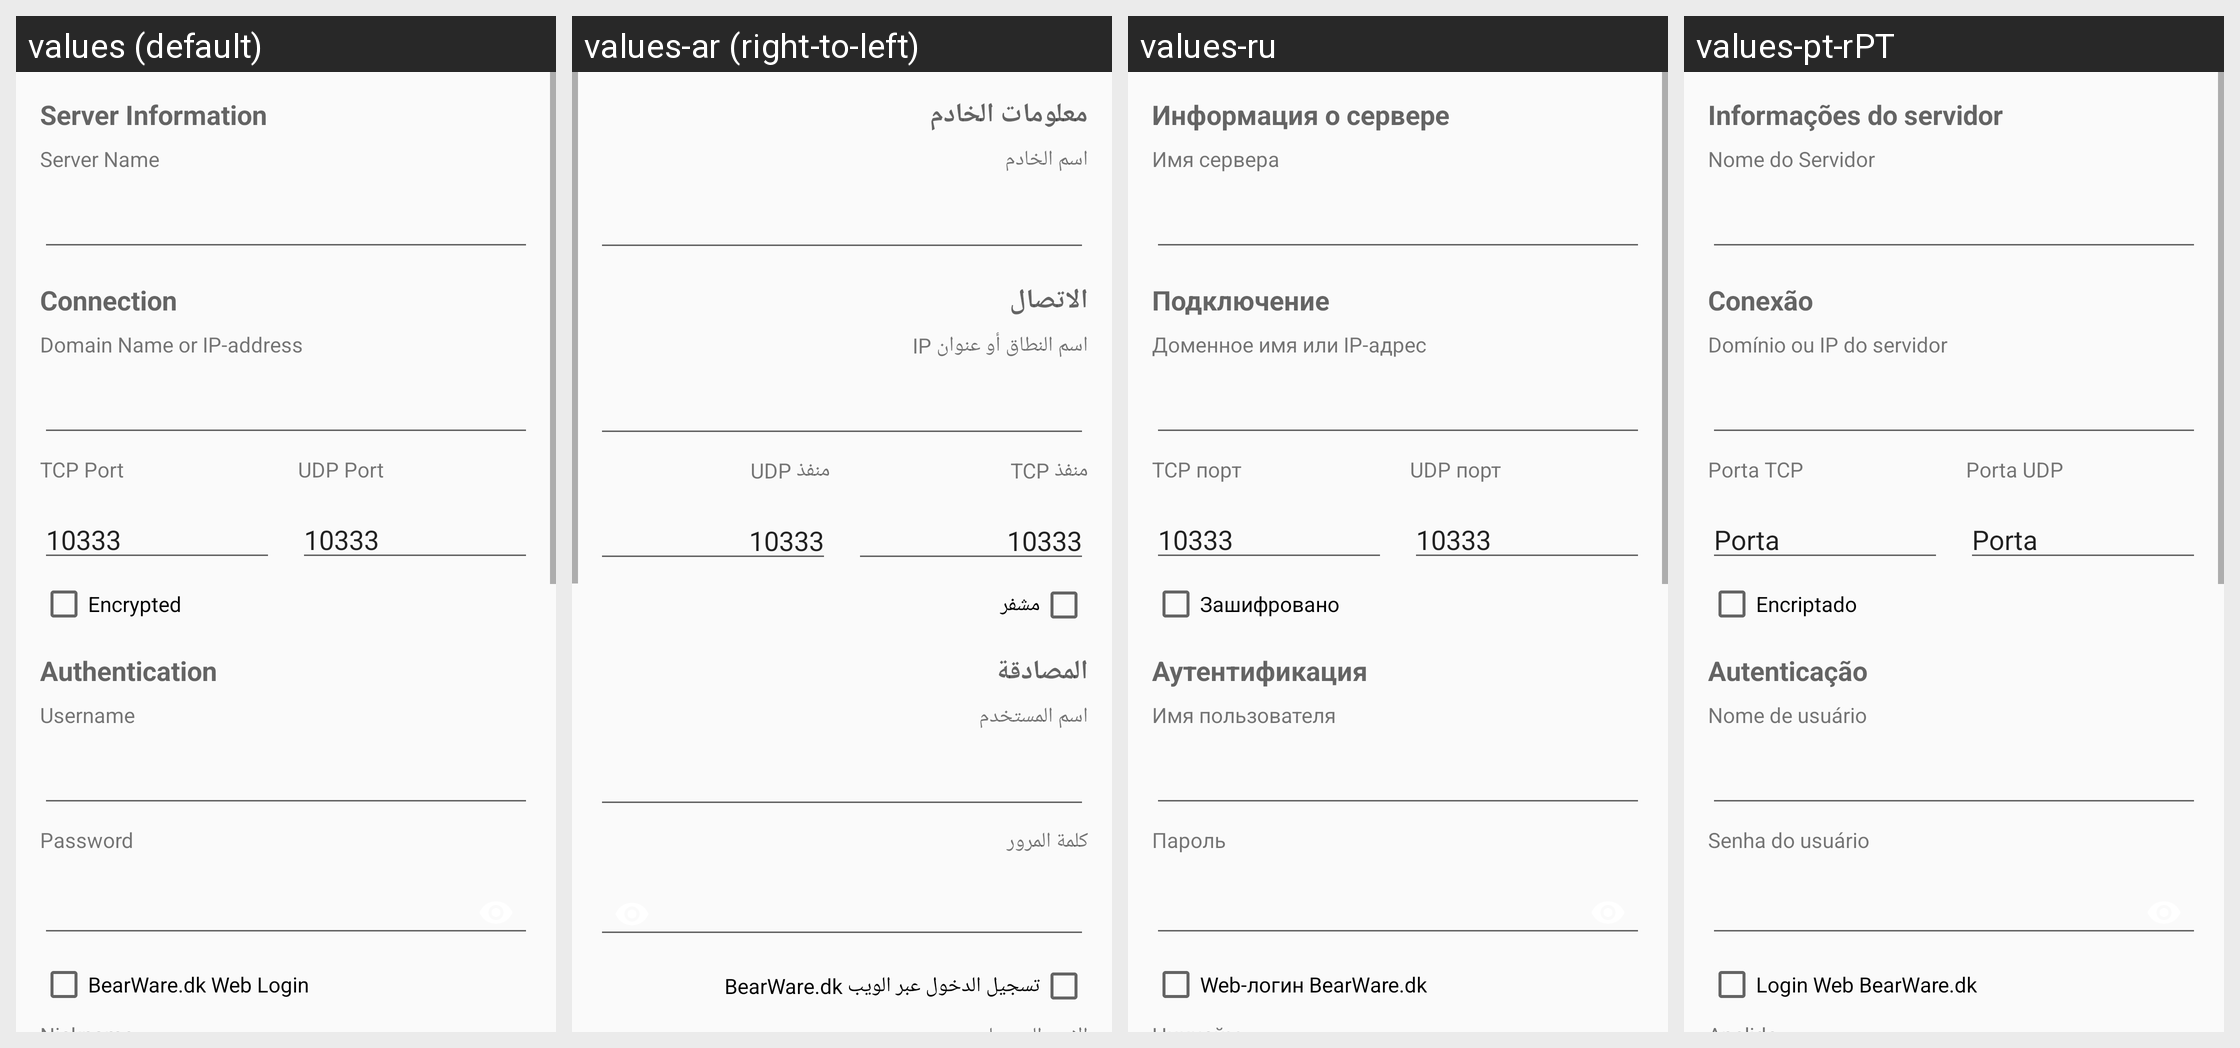

Locale-by-locale string values for the Android screen shown in this grid:
Android screen res/layout/activity_server_entry.xml rendered under 4 locales, left to right: values (default), values-ar (right-to-left), values-ru, values-pt-rPT. Device: Nexus 5 (rendered at 1080×1920; each locale shown at half size, 540×960, under a caption strip naming it); theme AppTheme.
Other locales in the repository, not shown: values-ar-rIQ, values-bg, values-es, values-es-rES, values-fa, values-in, values-pl, values-pt, values-pt-rBR, values-zh-rCN, values-zh-rTW.
Strings drawn on this screen, with the default value and each locale's value (text and hints the layout hard-codes, and strings that could not be matched under every locale, appear in the picture but are not listed):

pref_title_server_info
  values: Server Information
  values-ar: معلومات الخادم
  values-ru: Информация о сервере
  values-pt-rPT: Informações do servidor

pref_title_server_connection
  values: Connection
  values-ar: الاتصال
  values-ru: Подключение
  values-pt-rPT: Conexão

pref_title_server_address
  values: Domain Name or IP-address
  values-ar: اسم النطاق أو عنوان IP
  values-ru: Доменное имя или IP-адрес
  values-pt-rPT: Domínio ou IP do servidor

pref_title_tcp_port
  values: TCP Port
  values-ar: منفذ TCP
  values-ru: TCP порт
  values-pt-rPT: Porta TCP

pref_title_udp_port
  values: UDP Port
  values-ar: منفذ UDP
  values-ru: UDP порт
  values-pt-rPT: Porta UDP

pref_title_encription
  values: Encrypted
  values-ar: مشفر
  values-ru: Зашифровано
  values-pt-rPT: Encriptado

pref_title_authentication
  values: Authentication
  values-ar: المصادقة
  values-ru: Аутентификация
  values-pt-rPT: Autenticação

pref_title_bearware
  values: BearWare.dk Web Login
  values-ar: تسجيل الدخول عبر الويب BearWare.dk
  values-ru: Web-логин BearWare.dk
  values-pt-rPT: Login Web BearWare.dk
